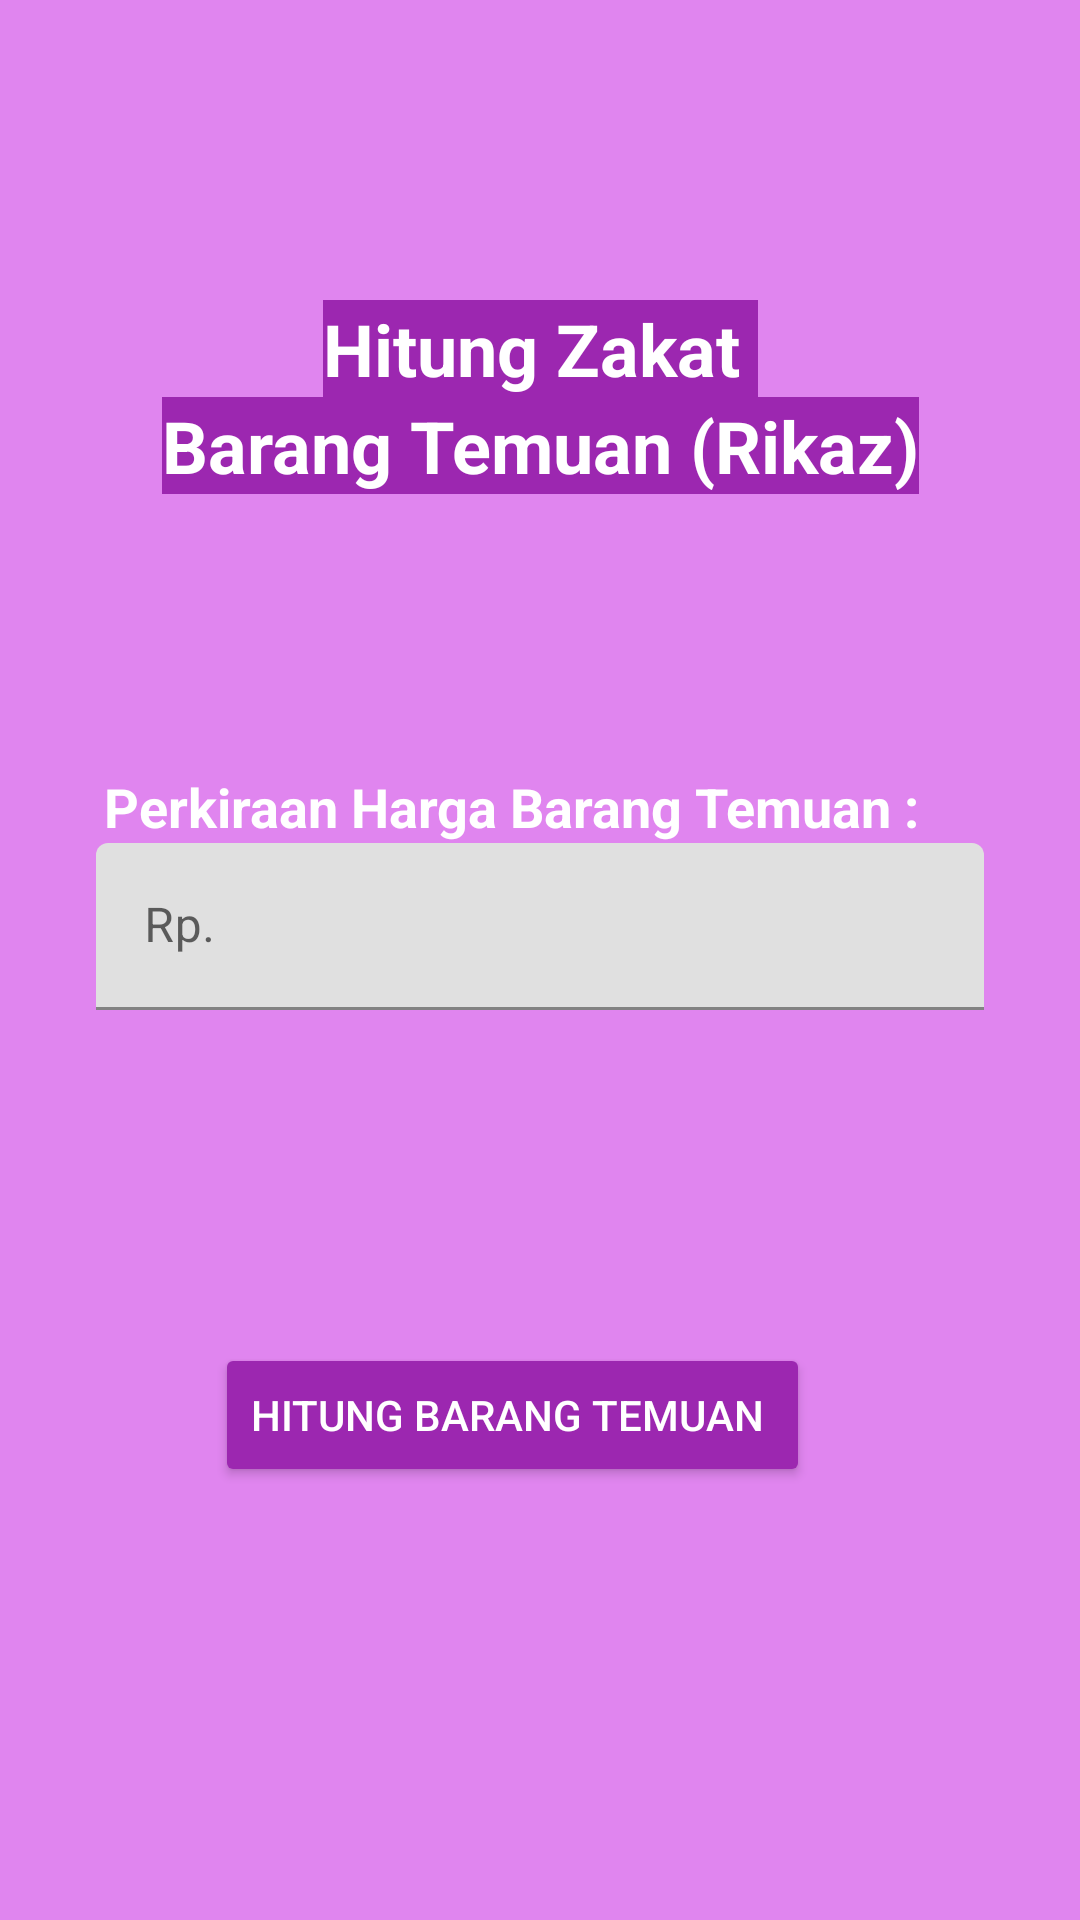

This screen was rendered from an Android layout file. Write that file and the resources it references.
<!-- AndroidManifest.xml: application theme Theme.Zakat -->
<!-- res/layout/activity_hitungzakatrikaz.xml -->
<?xml version="1.0" encoding="utf-8"?>
<androidx.constraintlayout.widget.ConstraintLayout xmlns:android="http://schemas.android.com/apk/res/android"
    xmlns:app="http://schemas.android.com/apk/res-auto"
    xmlns:tools="http://schemas.android.com/tools"
    android:layout_width="match_parent"
    android:layout_height="match_parent"
    android:background="#E183F1"
    android:backgroundTint="#E085EF"
    tools:context=".hitungzakatrikaz">


    <TextView
        android:id="@+id/textView13"
        android:layout_width="wrap_content"
        android:layout_height="wrap_content"
        android:layout_marginTop="100dp"
        android:background="#DCC3C3"
        android:backgroundTint="#9C27B0"
        android:text="Hitung Zakat "
        android:textColor="#FFFFFF"
        android:textSize="24sp"
        android:textStyle="bold"
        app:layout_constraintEnd_toEndOf="parent"
        app:layout_constraintStart_toStartOf="parent"
        app:layout_constraintTop_toTopOf="parent" />

    <TextView
        android:id="@+id/textView15"
        android:layout_width="wrap_content"
        android:layout_height="wrap_content"
        android:background="#F6EEEE"
        android:backgroundTint="#9C27B0"
        android:text="Barang Temuan (Rikaz)"
        android:textColor="#FFFFFF"
        android:textSize="24sp"
        android:textStyle="bold"
        app:layout_constraintEnd_toEndOf="@+id/textView13"
        app:layout_constraintStart_toStartOf="@+id/textView13"
        app:layout_constraintTop_toBottomOf="@+id/textView13" />

    <TextView
        android:id="@+id/textView17"
        android:layout_width="wrap_content"
        android:layout_height="wrap_content"
        android:layout_marginTop="92dp"
        android:text="Perkiraan Harga Barang Temuan :"
        android:textColor="#FFFFFF"
        android:textSize="18sp"
        android:textStyle="bold"
        app:layout_constraintEnd_toEndOf="@+id/textView15"
        app:layout_constraintHorizontal_bias="1.0"
        app:layout_constraintStart_toStartOf="@+id/textView15"
        app:layout_constraintTop_toBottomOf="@+id/textView15" />

    <com.google.android.material.textfield.TextInputLayout
        android:id="@+id/textInputhargabarangtemuan"
        android:layout_width="match_parent"
        android:layout_height="wrap_content"
        android:layout_marginStart="32dp"
        android:layout_marginEnd="32dp"
        app:layout_constraintEnd_toEndOf="@+id/textView17"
        app:layout_constraintStart_toStartOf="@+id/textView17"
        app:layout_constraintTop_toBottomOf="@+id/textView17">

        <com.google.android.material.textfield.TextInputEditText
            android:layout_width="match_parent"
            android:layout_height="wrap_content"
            android:hint="Rp."
            android:inputType="number" />
    </com.google.android.material.textfield.TextInputLayout>

    <android.widget.Button
        android:id="@+id/button_hitung_Rikaz"
        android:layout_width="wrap_content"
        android:layout_height="wrap_content"
        android:layout_marginTop="111dp"
        android:backgroundTint="#9C27B0"
        android:text="Hitung Barang Temuan "
        android:textColor="#FFFFFF"
        app:layout_constraintEnd_toEndOf="@+id/textInputhargabarangtemuan"
        app:layout_constraintStart_toStartOf="@+id/textInputhargabarangtemuan"
        app:layout_constraintTop_toBottomOf="@+id/textInputhargabarangtemuan" />


</androidx.constraintlayout.widget.ConstraintLayout>
<!-- resources referenced by this layout -->
<resources>
  <style name="Theme.Zakat" parent="Theme.MaterialComponents.DayNight.DarkActionBar">
          
          <item name="colorPrimary">@color/purple_500</item>
          <item name="colorPrimaryVariant">@color/purple_700</item>
          <item name="colorOnPrimary">@color/white</item>
          
          <item name="colorSecondary">@color/teal_200</item>
          <item name="colorSecondaryVariant">@color/teal_700</item>
          <item name="colorOnSecondary">@color/black</item>
          
          <item name="android:statusBarColor" tools:targetApi="l">?attr/colorPrimaryVariant</item>
          
      </style>
  <!-- not gathered from this repository: default colours our renderer supplied (Android Studio template values) -->
  <color name="purple_500">#FF6200EE</color>
  <color name="purple_700">#FF3700B3</color>
  <color name="teal_200">#FF03DAC5</color>
  <color name="teal_700">#FF018786</color>
  <color name="black">#FF000000</color>
  <color name="white">#FFFFFFFF</color>
</resources>
